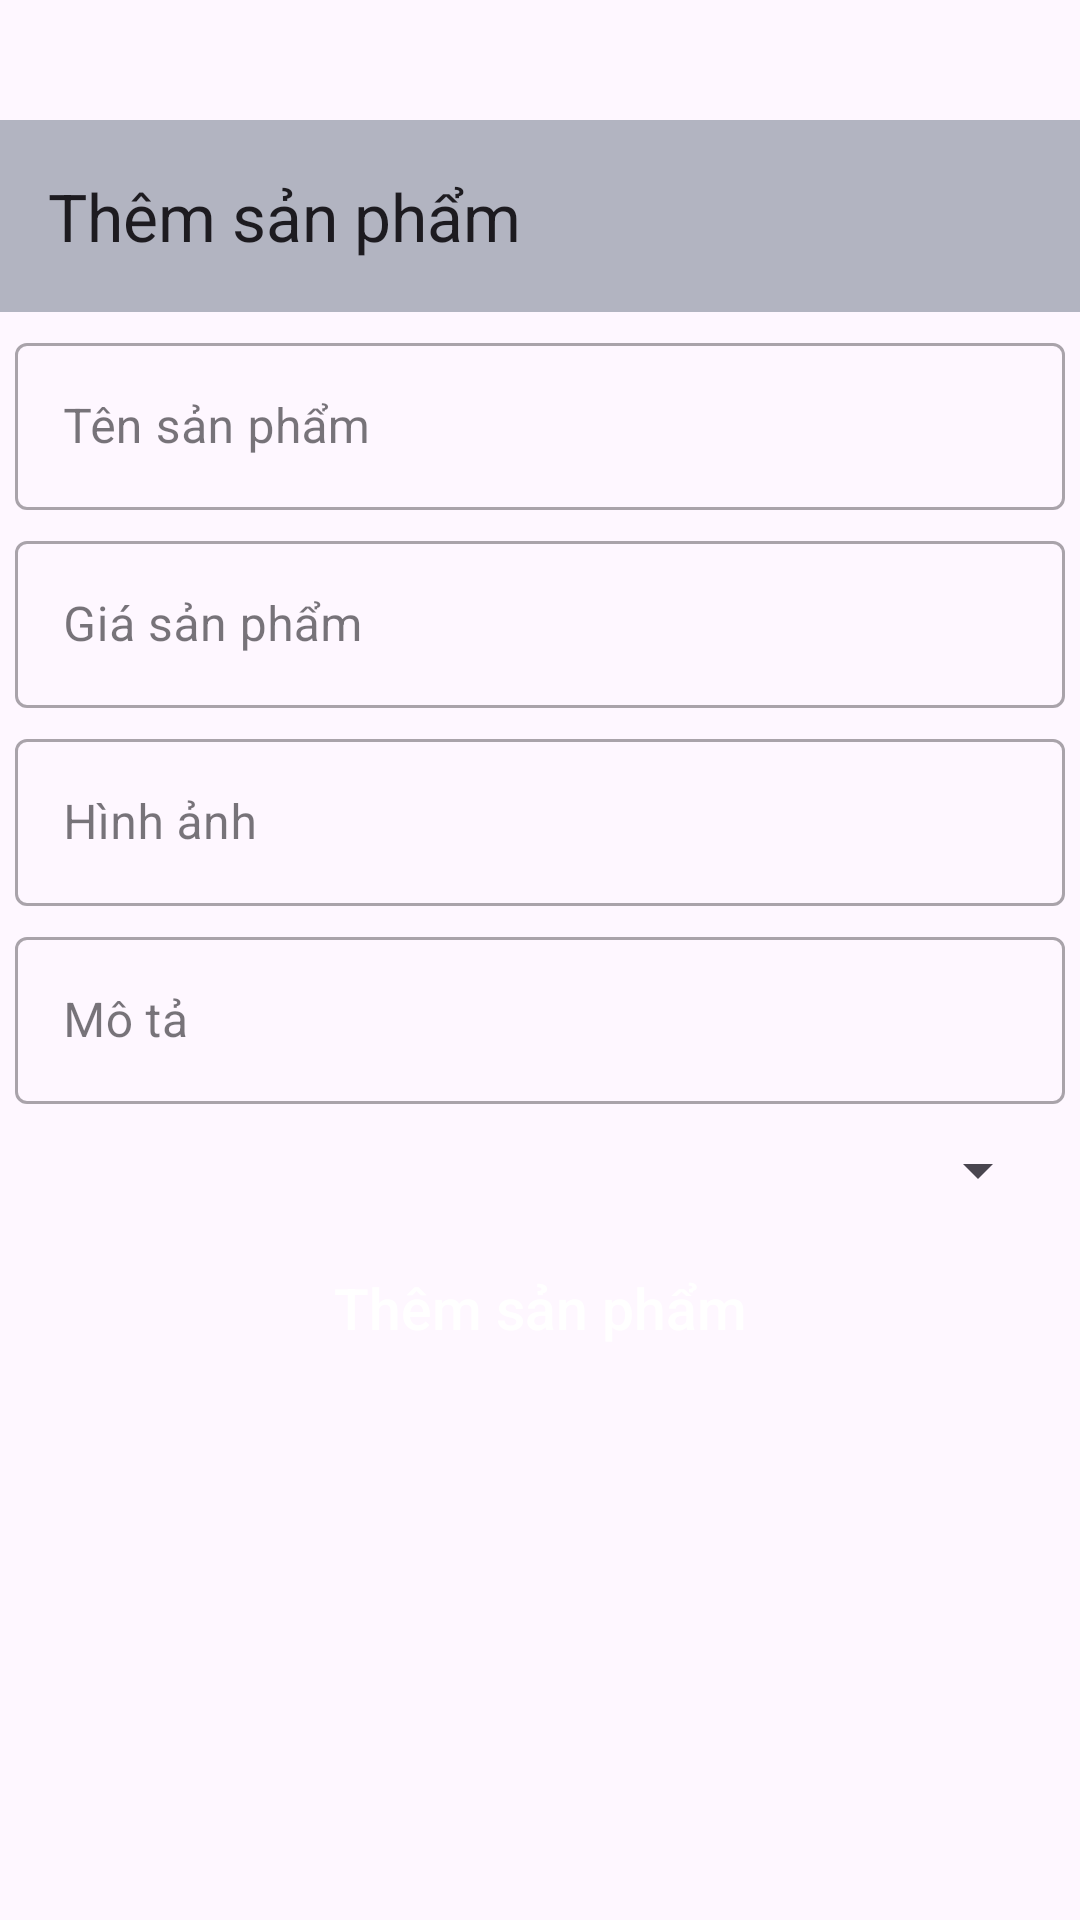

Reconstruct the res/layout file that produces this screen, plus the resources it refers to.
<!-- AndroidManifest.xml: application theme Theme.AppBanHang -->
<!-- res/layout/activity_themsp.xml -->
<?xml version="1.0" encoding="utf-8"?>
<androidx.constraintlayout.widget.ConstraintLayout
    xmlns:android="http://schemas.android.com/apk/res/android"
    xmlns:app="http://schemas.android.com/apk/res-auto"
    xmlns:tools="http://schemas.android.com/tools"
    android:id="@+id/main"
    android:layout_width="match_parent"
    android:layout_height="match_parent"
    tools:context=".activity.ThemSPActivity">
    <androidx.appcompat.widget.Toolbar
        android:id="@+id/toolbar"
        app:title="Thêm sản phẩm"
        android:background="#B2B4C1"
        android:layout_marginTop="40dp"
        app:layout_constraintTop_toTopOf="parent"
        android:layout_width="match_parent"
        android:layout_height="?attr/actionBarSize">
    </androidx.appcompat.widget.Toolbar>
    <com.google.android.material.textfield.TextInputLayout
        android:id="@+id/line1"
        app:layout_constraintTop_toBottomOf="@+id/toolbar"
        android:layout_marginTop="5dp"
        android:layout_marginRight="5dp"
        android:layout_marginLeft="5dp"
        style="@style/Widget.MaterialComponents.TextInputLayout.OutlinedBox"
        android:layout_width="match_parent"
        android:layout_height="wrap_content">
        <com.google.android.material.textfield.TextInputEditText
            android:id="@+id/tensp"
            android:hint="Tên sản phẩm"
            android:inputType="text"
            android:layout_width="match_parent"
            android:layout_height="wrap_content"/>

    </com.google.android.material.textfield.TextInputLayout>
    <com.google.android.material.textfield.TextInputLayout
        android:id="@+id/line2"
        app:layout_constraintTop_toBottomOf="@+id/line1"
        android:layout_marginTop="5dp"
        android:layout_marginRight="5dp"
        android:layout_marginLeft="5dp"
        style="@style/Widget.MaterialComponents.TextInputLayout.OutlinedBox"
        android:layout_width="match_parent"
        android:layout_height="wrap_content">
        <com.google.android.material.textfield.TextInputEditText
            android:id="@+id/giasp"
            android:hint="Giá sản phẩm"
            android:inputType="number"
            android:layout_width="match_parent"
            android:layout_height="wrap_content"/>

    </com.google.android.material.textfield.TextInputLayout>
    <com.google.android.material.textfield.TextInputLayout
        android:id="@+id/line3"
        app:layout_constraintTop_toBottomOf="@+id/line2"
        android:layout_marginTop="5dp"
        android:layout_marginRight="5dp"
        android:layout_marginLeft="5dp"
        style="@style/Widget.MaterialComponents.TextInputLayout.OutlinedBox"
        android:layout_width="match_parent"
        android:layout_height="wrap_content">
        <com.google.android.material.textfield.TextInputEditText
            android:id="@+id/hinhanh"
            android:hint="Hình ảnh"
            android:inputType="text"
            android:layout_width="match_parent"
            android:layout_height="wrap_content"/>

    </com.google.android.material.textfield.TextInputLayout>
    <com.google.android.material.textfield.TextInputLayout
        android:id="@+id/line4"
        app:layout_constraintTop_toBottomOf="@+id/line3"
        android:layout_marginTop="5dp"
        android:layout_marginRight="5dp"
        android:layout_marginLeft="5dp"
        style="@style/Widget.MaterialComponents.TextInputLayout.OutlinedBox"
        android:layout_width="match_parent"
        android:layout_height="wrap_content">
        <com.google.android.material.textfield.TextInputEditText
            android:id="@+id/mota"
            android:hint="Mô tả"
            android:inputType="text"
            android:layout_width="match_parent"
            android:layout_height="wrap_content"/>

    </com.google.android.material.textfield.TextInputLayout>
    <Spinner
        android:id="@+id/spinner_loai"
        android:layout_marginTop="10dp"
        android:layout_marginLeft="10dp"
        android:layout_marginRight="10dp"
        app:layout_constraintTop_toBottomOf="@+id/line4"
        android:layout_width="match_parent"
        android:layout_height="wrap_content"/>
    <androidx.appcompat.widget.AppCompatButton
        android:id="@+id/btnthem"
        app:layout_constraintTop_toBottomOf="@+id/spinner_loai"
        android:layout_marginRight="20dp"
        android:layout_marginLeft="20dp"
        android:layout_marginTop="10dp"
        android:text="Thêm sản phẩm"
        android:textSize="19sp"
        android:background="@drawable/background_button"
        android:textColor="@android:color/white"
        android:textAllCaps="false"
        android:layout_width="match_parent"
        android:layout_height="wrap_content"/>
</androidx.constraintlayout.widget.ConstraintLayout>
<!-- resources referenced by this layout -->
<resources>
  <style name="Theme.AppBanHang" parent="Base.Theme.AppBanHang" />
  <style name="Base.Theme.AppBanHang" parent="Theme.Material3.DayNight.NoActionBar">
          
          
      </style>
</resources>
